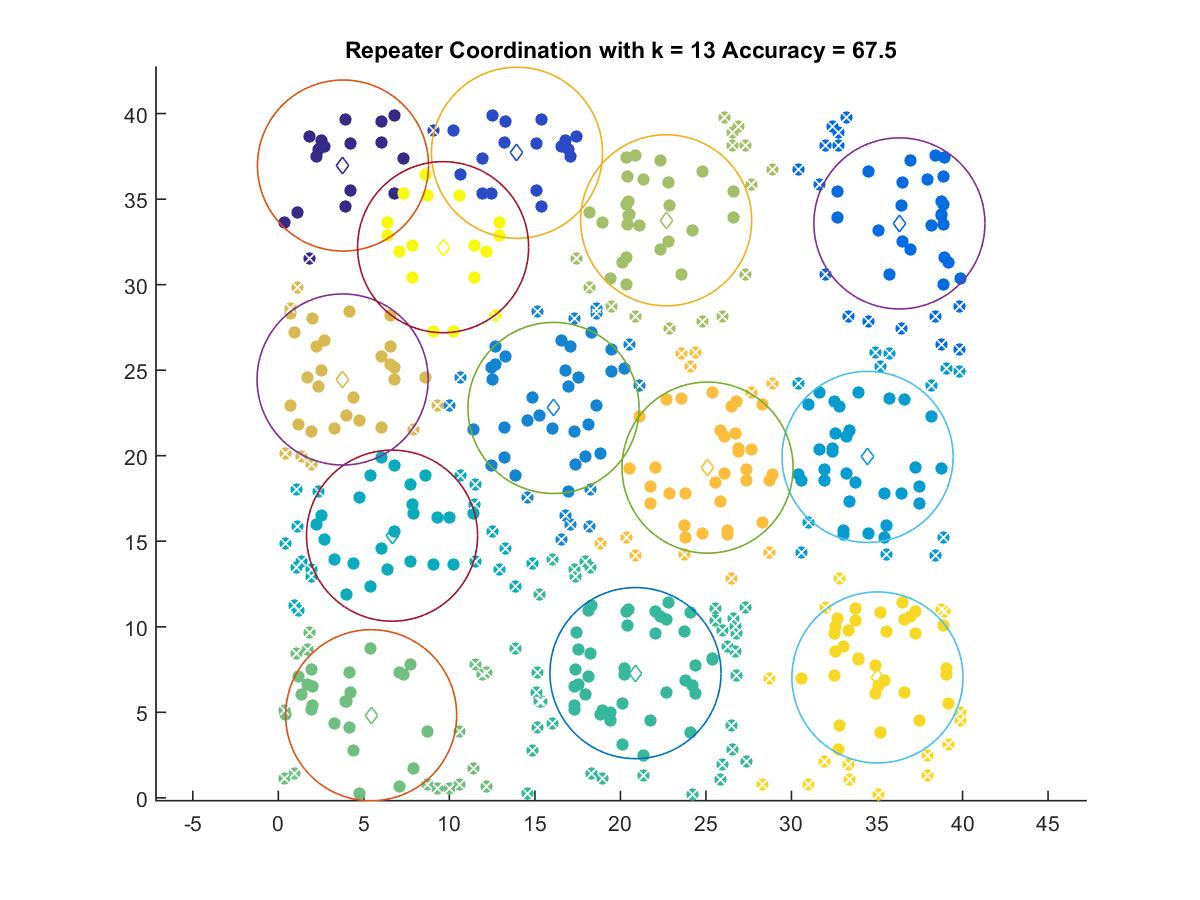

Source data for this figure (header and first rows):
3.7808, 36.965
13.95, 37.71
36.31, 33.58
16.09, 22.79
34.45, 19.93
6.648, 15.33
20.88, 7.291
5.426, 4.829
22.67, 33.76
3.758, 24.46
25.09, 19.3
35.03, 7.037
9.634, 32.19
